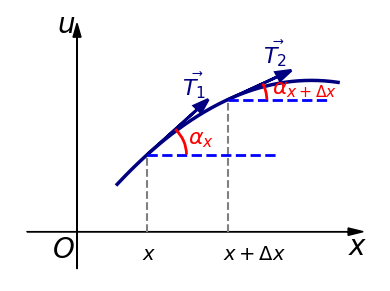

This chart was generated by the following Python code:
import matplotlib.pyplot as plt
import numpy as np
from matplotlib.patches import Arc

def draw_vector_with_dashed_extension(ax, x0, y0, dx, dy, label,
                                      color='navy', extra=0.5,
                                      arrow_kw=None, text_kw=None,
                                      draw_angle=False, angle_label=None,
                                      arc_radius=0.5, arc_color=None,
                                      arc_kw=None, label_offset=0.3):
    """
    Рисует вектор-стрелку из (x0,y0) с компонентами (dx,dy),
    пунктирное продолжение за концом стрелки на длину extra,
    и подпись label у конца стрелки.

    Параметры для дуги угла:
        draw_angle : bool          - рисовать ли дугу
        angle_label : str          - текст метки угла (например, r'$\theta$')
        arc_radius : float         - радиус дуги
        arc_color : str            - цвет дуги и метки (по умолчанию равен color)
        arc_kw : dict              - дополнительные параметры для Arc
        label_offset : float       - смещение метки вдоль биссектрисы (в долях радиуса)
    """
    if arrow_kw is None:
        arrow_kw = dict(head_width=0.1, head_length=0.15, fc=color, ec=color, lw=2)
    if text_kw is None:
        text_kw = dict(fontsize=16, color=color)
    if arc_color is None:
        arc_color = color
    if arc_kw is None:
        arc_kw = dict(lw=1.5)

    # Стрелка
    ax.arrow(x0, y0, dx, dy, **arrow_kw)

    # Подпись у конца стрелки (автоматическое смещение)
    offset_x = -0.15 if dx >= 0 else -0.15 - len(label) * 0.1
    offset_y = 0.15 if dy >= 0 else -0.2
    ax.text(x0 + dx + offset_x, y0 + dy + offset_y, label, **text_kw)

    # Дуга угла между вектором и положительной осью X
    if draw_angle:
        angle_deg = np.degrees(np.arctan2(dy, dx))   # угол от +x, в градусах
        # Если угол отрицательный, дуга идёт по часовой стрелке (вниз)
        # Arc принимает theta1 и theta2 как углы от горизонтали (в градусах)
        arc = Arc((x0, y0), width=2.6*arc_radius, height=2.6*arc_radius,
                  angle=0, theta1=0, theta2=angle_deg,
                  color=arc_color, **arc_kw,zorder=100)
        ax.add_patch(arc)

        # Метка угла на биссектрисе
        mid_angle = np.radians(angle_deg / 2)-0.1
        r = arc_radius * (1 + label_offset)   # смещение за пределы дуги
        ax.text(x0 + r * np.cos(mid_angle),
                y0 + r * np.sin(mid_angle),
                angle_label, fontsize=16, color=arc_color)
    

def draw_structure_graph():
    # 1. Создаем фигуру и оси
    fig, ax = plt.subplots(figsize=(4, 3))
    
    # Убираем стандартные границы
    # ax.set_xlim(-0.5, 4.5)
    # ax.set_ylim(-0.5, 4.0)
    ax.axis('off')

    # 2. Рисуем тетрадную сетку (по желанию, для имитации клетки)
    ax.set_axisbelow(True)
    ax.grid(True, which='both', linestyle='--', color='lightgray', alpha=0.6)
    ax.set_xticks(np.arange(-0.5, 5, 0.5))
    ax.set_yticks(np.arange(-0.5, 4.5, 0.5))
    
    # 3. Рисуем оси координат со стрелками
    # Ось X
    ax.arrow(-0.5, 0, 4.2-1, 0, head_width=0.08, head_length=0.15, fc='black', ec='black')
    ax.text(3.7-1, -0.25, '$x$', fontsize=20)
    # Ось U
    ax.arrow(0, -0.4, 0, 3.5-1, head_width=0.08, head_length=0.15, fc='black', ec='black')
    ax.text(-0.2, 3.15-1, '$u$', fontsize=20)
    # Точка O
    ax.text(-0.25, -0.28, '$O$', fontsize=20)

    # 4. Задаем функцию для кривой (парабола)
    extremum = 1.5
    def u_func(x):
        return -0.3 * (x)**2 + 1.4*x

    # Генерируем точки для отрисовки плавной кривой
    x_vals = np.linspace(extremum - 1.1, extremum + 1.1, 200)
    u_vals = u_func(x_vals)
    
    # Рисуем саму кривую (струну)
    ax.plot(x_vals, u_vals, color='navy', linewidth=2.5)

    # 5. Определяем точки x1 и x2
    x1, x2 = 0.7, 1.5
    u1, u2 = u_func(x1), u_func(x2)

    # Рисуем пунктирные линии от x1 и x2 до кривой и ставим точки на оси X
    ax.vlines(x=x1, ymin=0, ymax=u1, colors='gray', linestyles='dashed')
    ax.vlines(x=x2, ymin=0, ymax=u2, colors='gray', linestyles='dashed')
    
    ax.text(x1 - 0.05, -0.3, '$x$', fontsize=14)
    ax.text(x2 - 0.05, -0.3, '$x + \Delta x$', fontsize=14)

    # --- ДОБАВЛЯЕМ ГОРИЗОНТАЛЬНУЮ ЛИНИЮ ИЗ ТОЧКИ x2 ---
    # Горизонтальная пунктирная линия от (x2, u2) до оси u (x=0)
    ax.hlines(y=u2, xmin=x2, xmax=2.5, colors='blue', linestyles='dashed', linewidth=2)
    ax.hlines(y=u1, xmin=x1, xmax=2, colors='blue', linestyles='dashed', linewidth=2)

    # 6. Рисуем векторы T (касательные)
    # Находим производную в точках: u'(x) = -0.6 * (x - 1.5)
    # Производные
    slope1 = -0.6 * x1 + 1.4
    slope2 = -0.6 * x2 + 1.4

    # Вектор T в x1 (вверх-вправо)
    dx1, dy1 = 0.5, 0.5 * slope1

    draw_vector_with_dashed_extension(
        ax, x1, u1, dx1, dy1, r"$\vec{T_1}$",
        color='navy', extra=0.5,
        draw_angle=True, angle_label=r'$\alpha_x$',
        arc_radius=0.3, arc_color='red', label_offset=0.4,
        arc_kw=dict(lw=2)
    )

    dx2, dy2 = 0.5, 0.5 * abs(slope2)
    draw_vector_with_dashed_extension(
        ax, x2, u2, dx2, dy2, r"$\vec{T_2}$",
        color='navy', extra=0.5,
        draw_angle=True, angle_label=r'$\alpha_{x + \Delta x}$',
        arc_radius=0.3, arc_color='red', label_offset=0.5,
        arc_kw=dict(lw=2)
    )

    # Показываем результат
    plt.tight_layout()
    plt.savefig("s1l5_2.png", bbox_inches='tight',dpi=300)
    # plt.show()

if __name__ == '__main__':
    draw_structure_graph()
